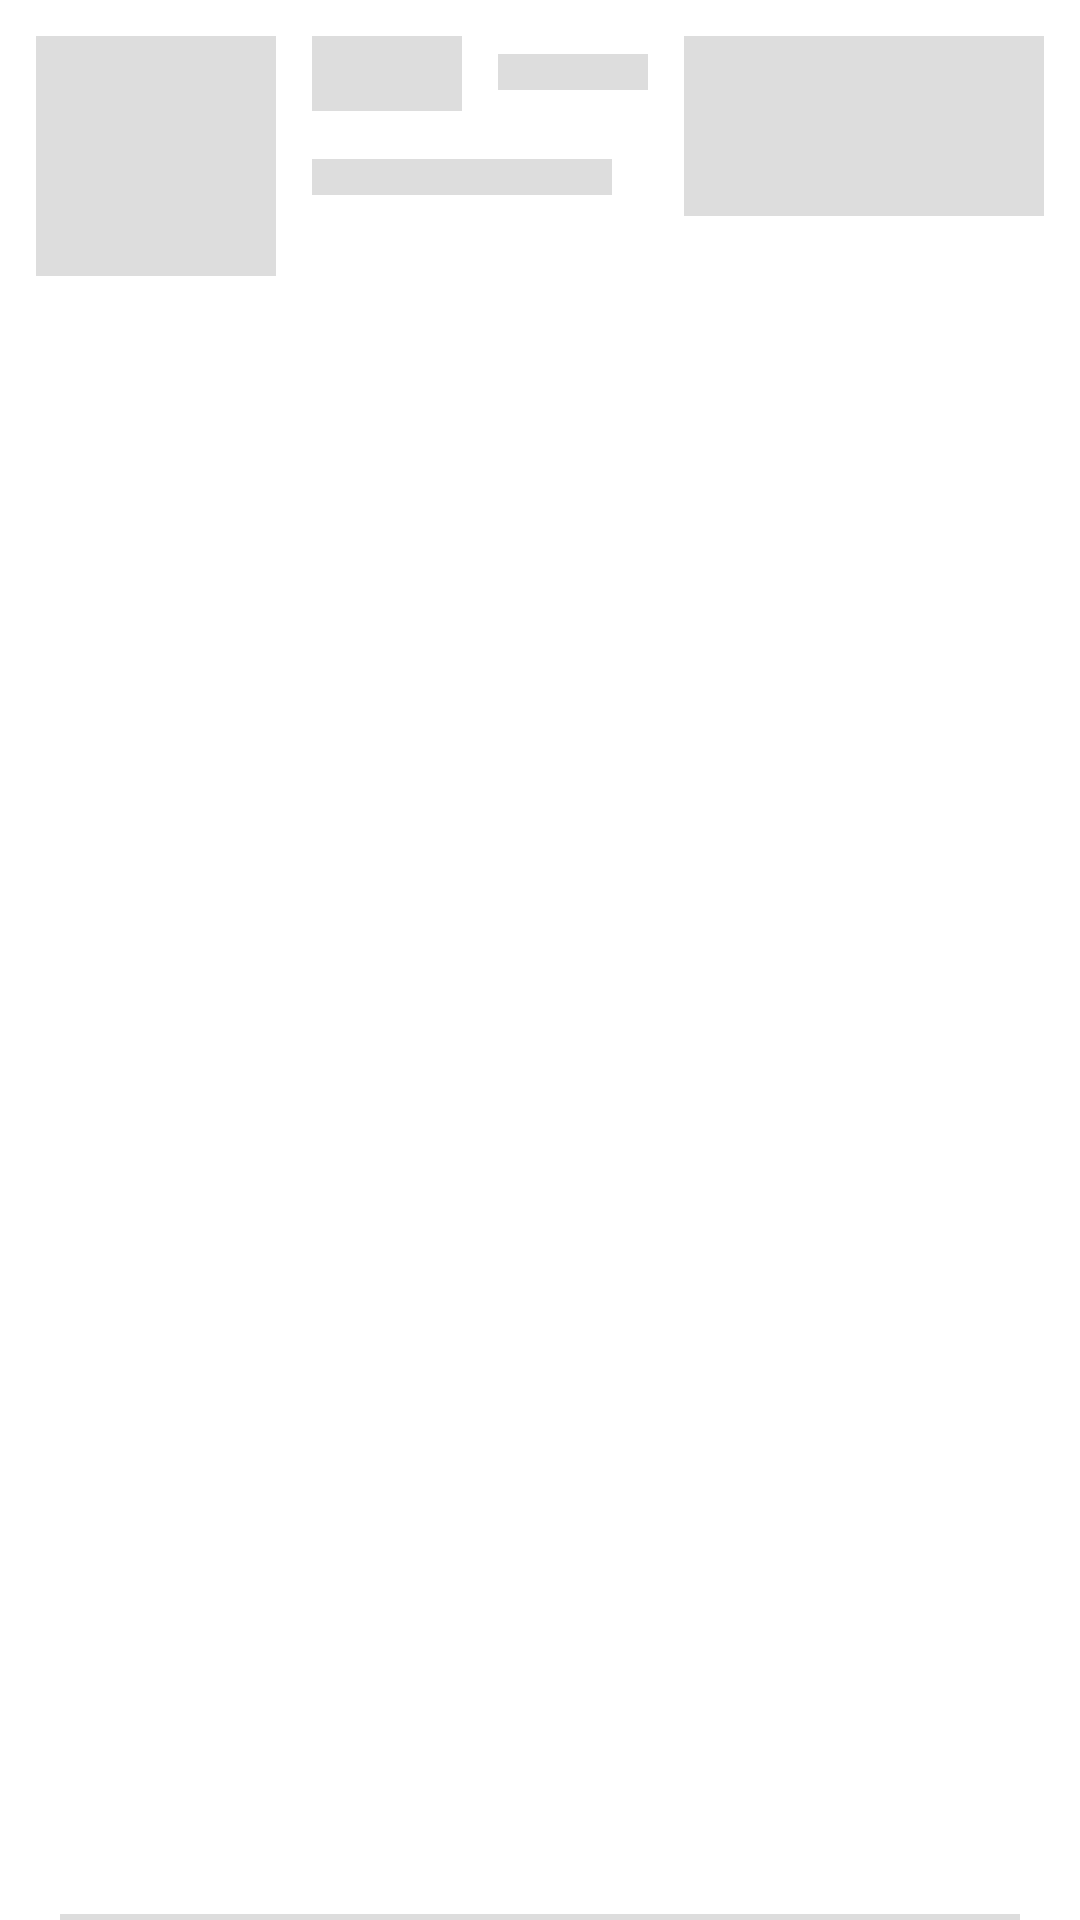

The Android layout XML behind this screen, and the referenced resources:
<!-- AndroidManifest.xml: application theme Theme.CryptocurrencyTrackerApp -->
<!-- res/layout/shimmet_coin_list_item.xml -->
<?xml version="1.0" encoding="utf-8"?>
<RelativeLayout xmlns:android="http://schemas.android.com/apk/res/android"
    android:layout_marginVertical="12dp"
    android:layout_width="match_parent"
    android:layout_height="100dp"
    >
    <View
        android:id="@+id/thumbnail"
        android:layout_width="80dp"
        android:layout_height="80dp"
        android:layout_marginStart="12dp"
        android:layout_marginTop="12dp"
        android:layout_marginEnd="12dp"
        android:layout_marginBottom="12dp"
        android:background="@color/background" />

    <LinearLayout
        android:id="@+id/lin1"
        android:layout_width="wrap_content"
        android:layout_height="wrap_content"
        android:layout_toEndOf="@id/thumbnail"
        android:layout_marginTop="12dp"
        android:orientation="horizontal"
        >
        <View
            android:layout_width="50dp"
            android:layout_height="25dp"
            android:background="@color/background" />
        <View
            android:layout_marginTop="6dp"
            android:layout_marginStart="12dp"
            android:layout_width="50dp"
            android:layout_height="12dp"
            android:background="@color/background" />
    </LinearLayout>

    <View
        android:layout_width="100dp"
        android:layout_height="12dp"
        android:background="@color/background"
        android:layout_below="@id/lin1"
        android:layout_marginTop="16dp"
        android:layout_toRightOf="@+id/thumbnail"/>
    <View
        android:layout_alignParentEnd="true"
        android:layout_margin="12dp"
        android:id="@+id/thumbnail1"
        android:layout_width="120dp"
        android:layout_height="60dp"
        android:background="@color/background"
        />
    <View
        android:layout_marginHorizontal="20dp"
        android:layout_alignParentBottom="true"
        android:layout_width="match_parent"
        android:layout_height="2dp"
        android:background="@color/background"/>




</RelativeLayout>
<!-- resources referenced by this layout -->
<resources>
  <color name="background">#DDDDDD</color>
  <style name="Theme.CryptocurrencyTrackerApp" parent="Theme.MaterialComponents.DayNight.NoActionBar">
          
          <item name="colorPrimary">@color/dark_sea_blue_500</item>
          <item name="colorPrimaryVariant">@color/dark_sea_blue_700</item>
          <item name="colorOnPrimary">@color/white</item>
          
          <item name="colorSecondary">@color/dark_sea_blue_500</item>
          <item name="colorSecondaryVariant">@color/dark_sea_blue_700</item>
          <item name="colorOnSecondary">@color/white</item>
          
          <item name="android:statusBarColor" tools:targetApi="l">?attr/colorPrimaryVariant</item>
          
      </style>
  <color name="dark_sea_blue_500">#42b5e4</color>
  <color name="dark_sea_blue_700">#42b5e4</color>
  <color name="white">#FFFFFFFF</color>
</resources>
